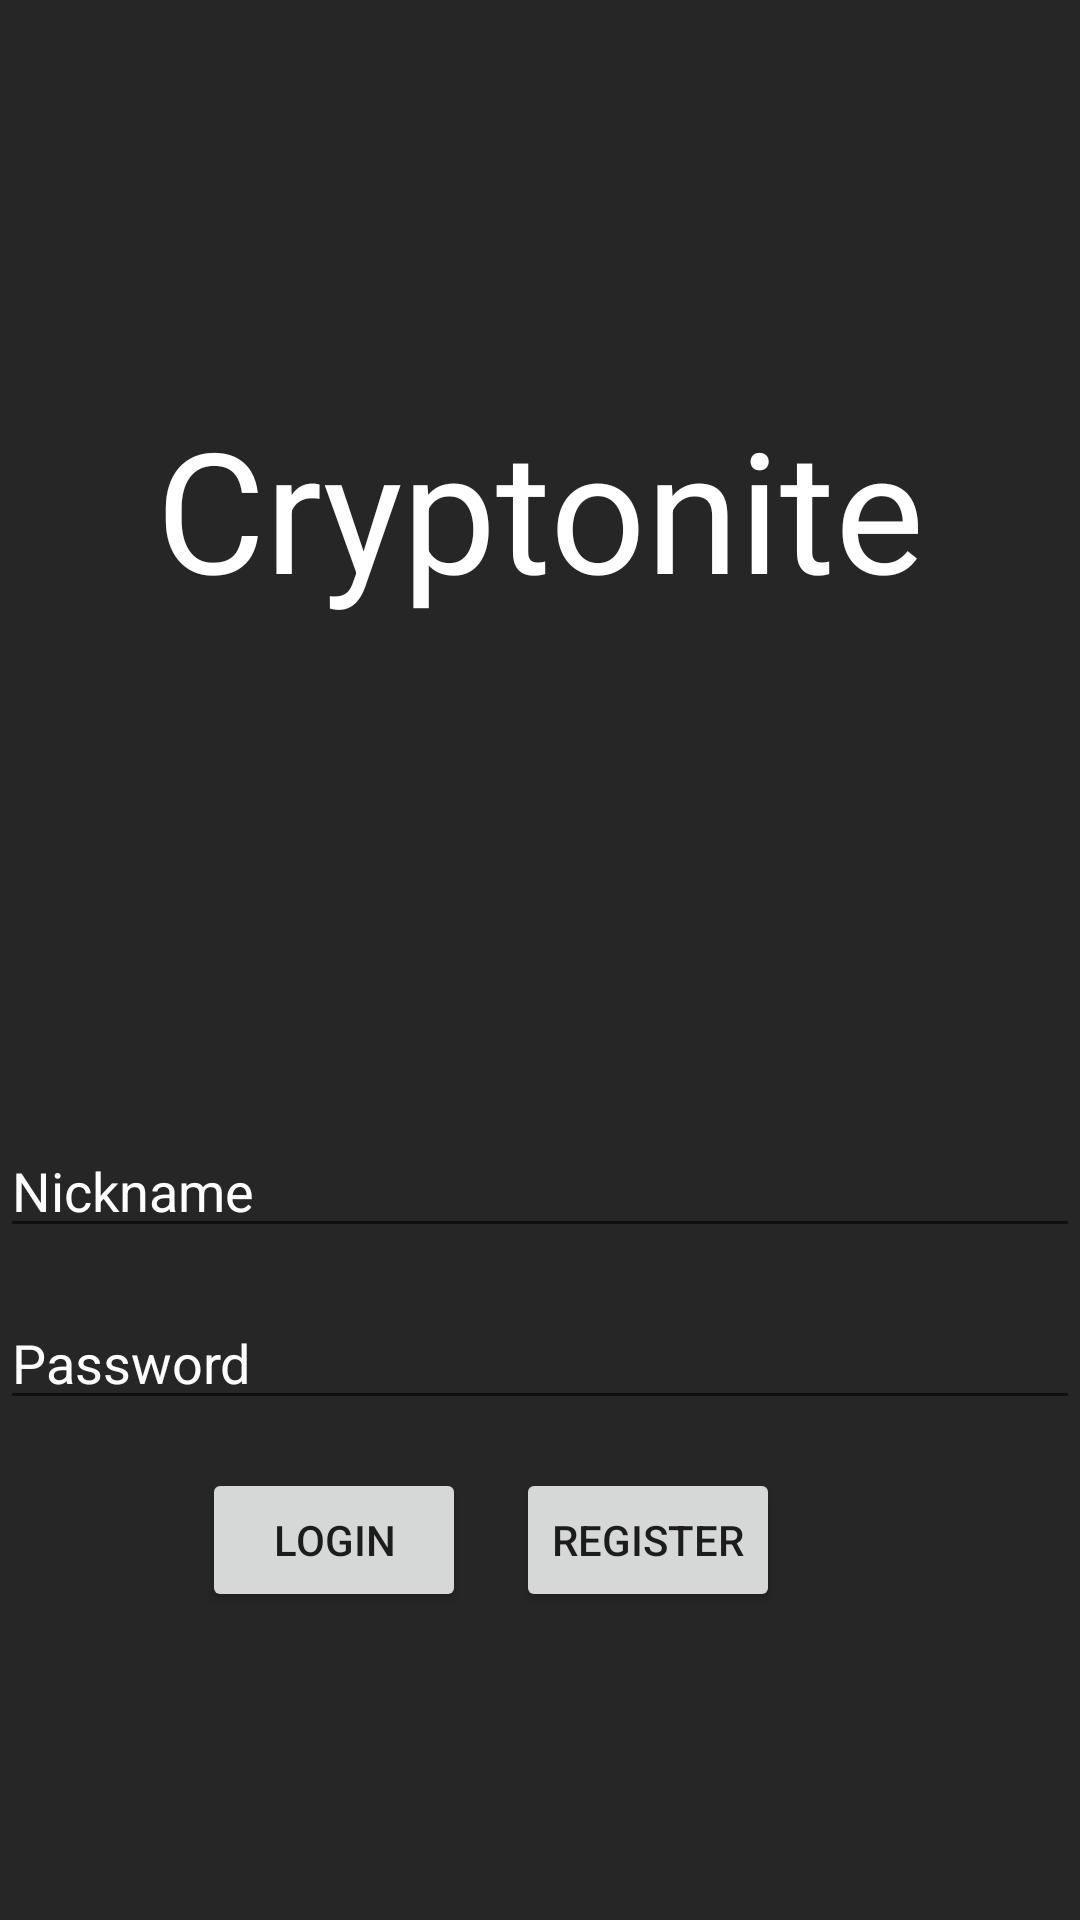

Reconstruct the res/layout file that produces this screen, plus the resources it refers to.
<!-- AndroidManifest.xml: application theme Theme.Projektet -->
<!-- res/layout/activity_login.xml -->
<?xml version="1.0" encoding="utf-8"?>
<FrameLayout xmlns:android="http://schemas.android.com/apk/res/android"
    xmlns:app="http://schemas.android.com/apk/res-auto"
    xmlns:tools="http://schemas.android.com/tools"
    android:id="@+id/contentFrame"
    android:layout_width="match_parent"
    android:layout_height="match_parent"
    android:background="@color/crypto_gray"
    tools:context=".LoginActivity">

    <androidx.constraintlayout.widget.ConstraintLayout
        android:id="@+id/loginScreen"
        android:orientation="vertical"
        android:layout_width="match_parent"
        android:layout_height="match_parent">

        <EditText
            android:id="@+id/loginNickname"
            android:layout_width="match_parent"
            android:layout_height="wrap_content"

            android:layout_marginTop="168dp"
            android:ems="10"
            android:hint="Nickname"
            android:textColorHint="@color/white"
            android:inputType="textEmailAddress"
            app:layout_constraintEnd_toEndOf="parent"
            app:layout_constraintTop_toBottomOf="@+id/textView" />

        <EditText
            android:id="@+id/editTextTextPassword"
            android:layout_width="match_parent"
            android:layout_height="wrap_content"
            android:layout_marginTop="16dp"
            android:hint="Password"
            android:textColorHint="@color/white"
            android:ems="10"
            android:inputType="textPassword"
            app:layout_constraintStart_toStartOf="@+id/loginNickname"
            app:layout_constraintTop_toBottomOf="@+id/loginNickname" />

        <Button
            android:id="@+id/loginButton"
            android:layout_width="wrap_content"
            android:layout_height="wrap_content"
            android:layout_marginTop="16dp"
            android:layout_marginEnd="16dp"
            android:text="@string/login"
            app:layout_constraintEnd_toStartOf="@+id/registerButton"
            app:layout_constraintHorizontal_bias="0.99"
            app:layout_constraintStart_toStartOf="parent"
            app:layout_constraintTop_toBottomOf="@+id/editTextTextPassword" />

        <Button
            android:id="@+id/registerButton"
            android:layout_width="wrap_content"
            android:layout_height="wrap_content"
            android:layout_marginEnd="100dp"
            android:text="@string/register"

            app:layout_constraintEnd_toEndOf="parent"
            app:layout_constraintTop_toTopOf="@+id/loginButton" />

        <TextView
            android:id="@+id/textView"
            android:layout_width="wrap_content"
            android:layout_height="wrap_content"
            android:layout_marginTop="132dp"
            android:textAppearance="@style/TextAppearance.AppCompat.Large"
            android:textSize="56sp"
            android:text="@string/crypto"
            android:textColor="@color/white"
            app:layout_constraintEnd_toEndOf="parent"
            app:layout_constraintStart_toStartOf="parent"
            app:layout_constraintTop_toTopOf="parent" />

    </androidx.constraintlayout.widget.ConstraintLayout>


</FrameLayout>
<!-- resources referenced by this layout -->
<resources>
  <color name="crypto_gray">#262626</color>
  <color name="white">#FFFFFFFF</color>
  <string name="crypto">Cryptonite</string>
  <string name="login">Login</string>
  <string name="register">Register</string>
  <style name="Theme.Projektet" parent="Theme.AppCompat.Light.NoActionBar">
          
          <item name="colorPrimary">@color/crypto</item>
          <item name="colorPrimaryVariant">@color/purple_700</item>
          <item name="colorOnPrimary">@color/white</item>
          
          <item name="colorSecondary">@color/teal_200</item>
          <item name="colorSecondaryVariant">@color/teal_700</item>
          <item name="colorOnSecondary">@color/black</item>
          
          <item name="android:statusBarColor" tools:targetApi="l">?attr/colorPrimaryVariant</item>
          
      </style>
  <color name="crypto">#009900</color>
  <color name="purple_700">#FF3700B3</color>
  <color name="teal_200">#FF03DAC5</color>
  <color name="teal_700">#FF018786</color>
  <color name="black">#FF000000</color>
</resources>
